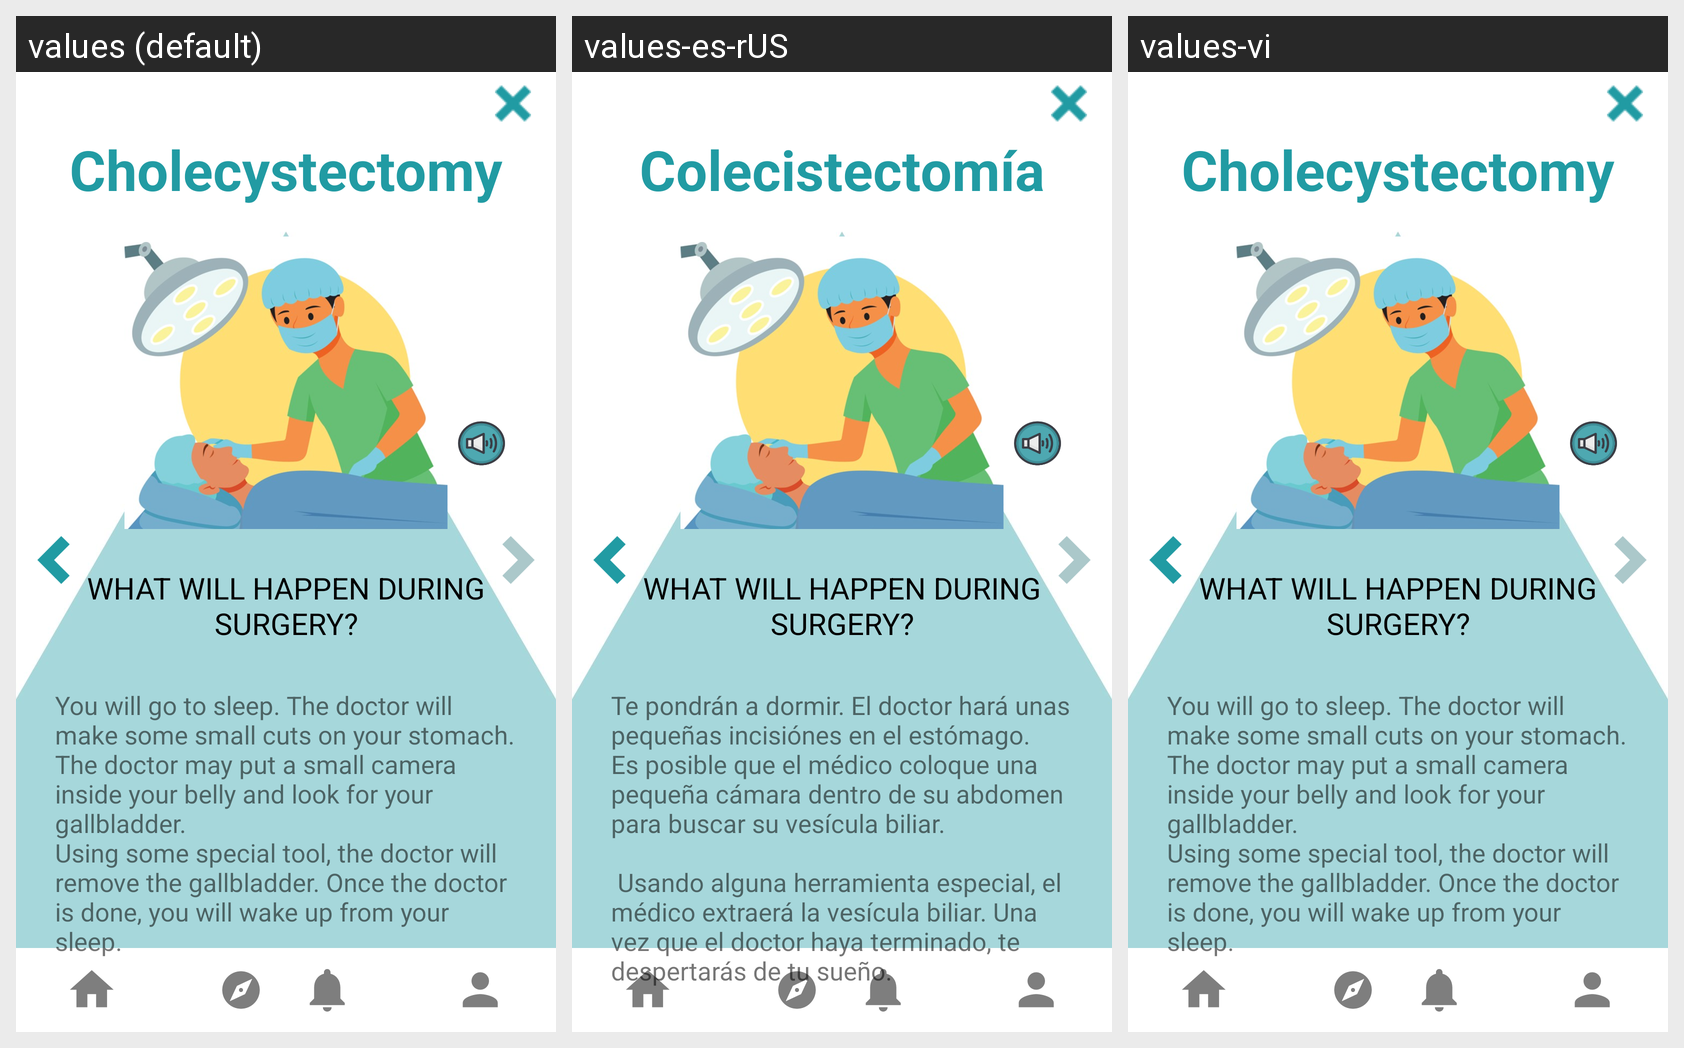

For this localized Android screen grid, give each drawn string resource with its value in every locale shown.
Android screen res/layout/activity_pr_cholecystectomy2.xml rendered under 3 locales, left to right: values (default), values-es-rUS, values-vi. Device: Nexus 5 (rendered at 1080×1920; each locale shown at half size, 540×960, under a caption strip naming it); theme Theme.KidMD.
Strings drawn on this screen, with the default value and each locale's value (text and hints the layout hard-codes, and strings that could not be matched under every locale, appear in the picture but are not listed):

cholecystectomy
  values: Cholecystectomy
  values-es-rUS: Colecistectomía
  values-vi: Cholecystectomy  [not translated; the default value is used]

what_happens
  values: WHAT WILL HAPPEN DURING SURGERY?
  values-es-rUS: WHAT WILL HAPPEN DURING SURGERY?
  values-vi: WHAT WILL HAPPEN DURING SURGERY?  [not translated; the default value is used]

desc_cholecystectomy
  values: You will go to sleep. The doctor will make some small cuts on your stomach. The doctor may put a small camera inside your belly and look for your gallbladder.
      Using some special tool, the doctor will remove the gallbladder. Once the doctor is done, you will wake up from your sleep.
  values-es-rUS: Te pondrán a dormir. El doctor hará unas pequeñas incisiónes en el estómago. Es posible que el médico coloque una pequeña cámara dentro de su abdomen para buscar su vesícula biliar.
      
       Usando alguna herramienta especial, el médico extraerá la vesícula biliar. Una vez que el doctor haya terminado, te despertarás de tu sueño.
  values-vi: You will go to sleep. The doctor will make some small cuts on your stomach. The doctor may put a small camera inside your belly and look for your gallbladder.
      Using some special tool, the doctor will remove the gallbladder. Once the doctor is done, you will wake up from your sleep.  [not translated; the default value is used]
